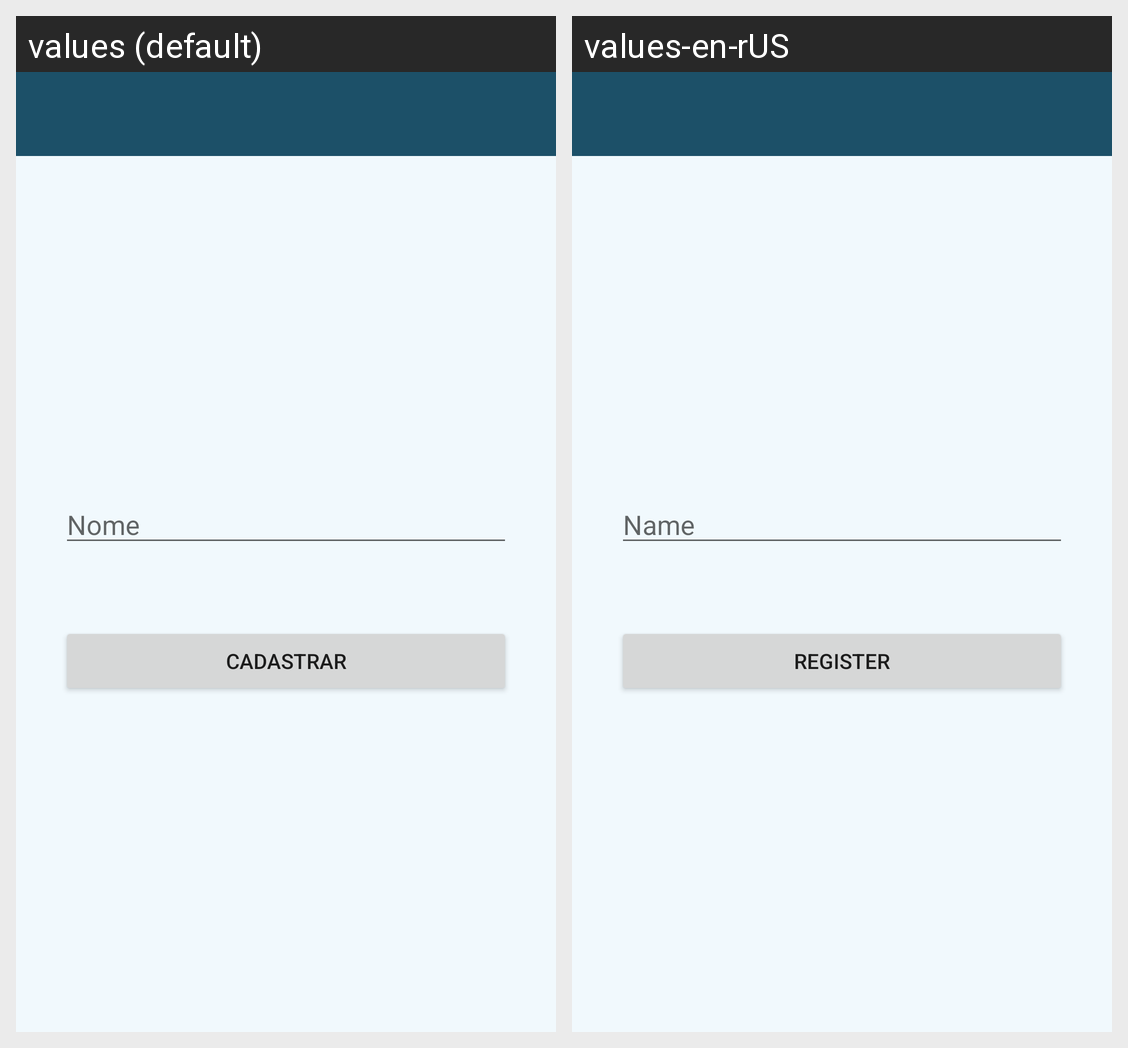

The Android screen above is rendered under two locales of the same app. Produce the string resources it draws, with the default and per-locale values.
Android screen res/layout/activity_register.xml rendered under 2 locales, left to right: values (default), values-en-rUS. Device: Nexus 5 (rendered at 1080×1920; each locale shown at half size, 540×960, under a caption strip naming it); theme Theme.TasksApp.
Strings drawn on this screen, with the default value and each locale's value (text and hints the layout hard-codes, and strings that could not be matched under every locale, appear in the picture but are not listed):

name
  values: Nome
  values-en-rUS: Name

to_register
  values: Cadastrar
  values-en-rUS: Register
